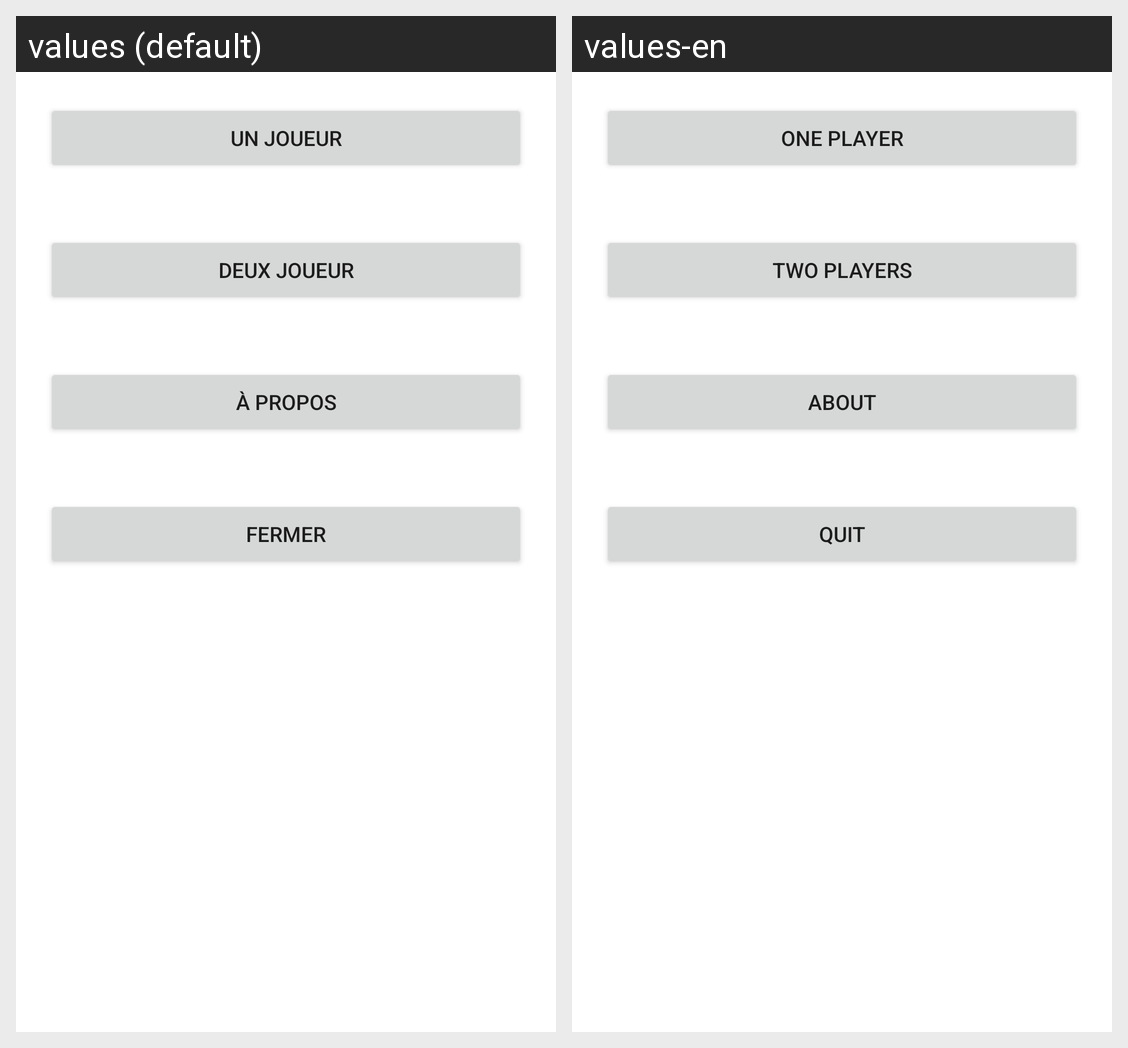

Locale-by-locale string values for the Android screen shown in this grid:
Android screen res/layout/menu.xml rendered under 2 locales, left to right: values (default), values-en. Device: Nexus 5 (rendered at 1080×1920; each locale shown at half size, 540×960, under a caption strip naming it); theme Theme.TP3AppNat2.
Strings drawn on this screen, with the default value and each locale's value (text and hints the layout hard-codes, and strings that could not be matched under every locale, appear in the picture but are not listed):

joueur1
  values: UN JOUEUR
  values-en: ONE PLAYER

joueur2
  values: DEUX JOUEUR
  values-en: TWO PLAYERS

about
  values: À PROPOS
  values-en: ABOUT

fermer
  values: FERMER
  values-en: QUIT
